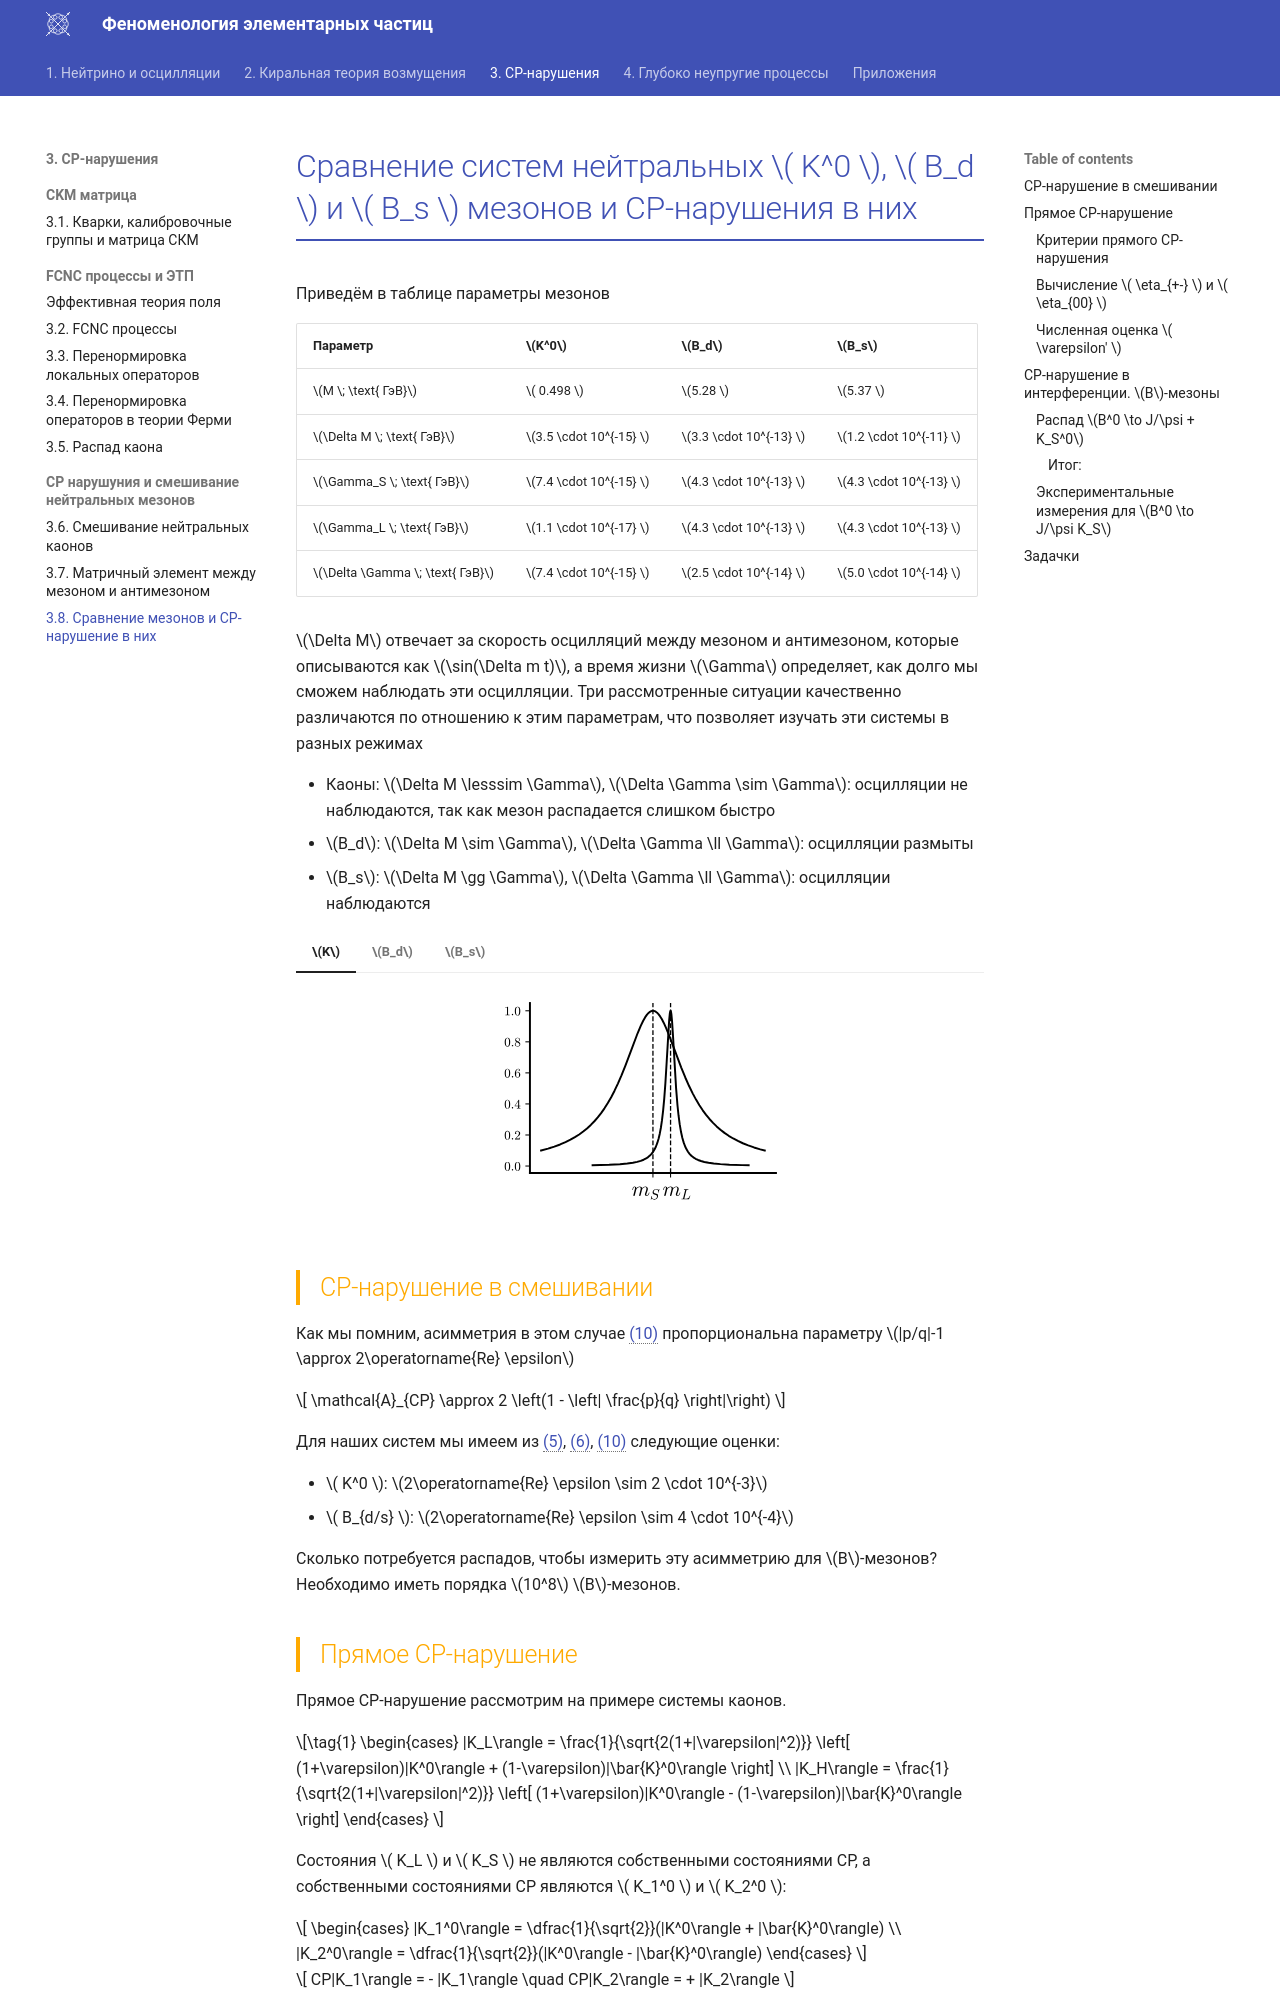

repository: PhysCourse/Phenomenology · page: KaonDecay/CP/L8/index.html · generator: mkdocs

# Сравнение систем нейтральных \( K^0 \), \( B_d \) и \( B_s \) мезонов и CP-нарушения в них

Приведём в таблице параметры мезонов

|Параметр|\(K^0\)|\(B_d\)|\(B_s\)|
|--------|------|-------|-------|
| \(M \; \text{ ГэВ}\)| \( 0.498  \)|\(5.28 \)|\(5.37 \)|
| \(\Delta M \; \text{ ГэВ}\)| \(3.5 \cdot 10^{-15} \)|\(3.3 \cdot 10^{-13} \)|\(1.2 \cdot 10^{-11} \)|
| \(\Gamma_S \; \text{ ГэВ}\)| \(7.4 \cdot 10^{-15} \)|\(4.3 \cdot 10^{-13} \)|\(4.3 \cdot 10^{-13} \)|
| \(\Gamma_L \; \text{ ГэВ}\)| \(1.1 \cdot 10^{-17} \)|\(4.3 \cdot 10^{-13} \)|\(4.3 \cdot 10^{-13} \)|
| \(\Delta \Gamma \; \text{ ГэВ}\)| \(7.4 \cdot 10^{-15} \)|\(2.5 \cdot 10^{-14} \)|\(5.0 \cdot 10^{-14} \)|


$\Delta M$ отвечает за скорость осцилляций между мезоном и антимезоном, которые
описываются как $\sin(\Delta m t)$, а время жизни $\Gamma$ определяет, как долго мы сможем наблюдать
эти осцилляции. Три рассмотренные ситуации
качественно различаются по отношению к этим параметрам, что позволяет изучать эти
системы в разных режимах

- Каоны: \(\Delta M \lesssim \Gamma\), \(\Delta \Gamma \sim \Gamma\): осцилляции не наблюдаются, так как мезон распадается слишком быстро
- \(B_d\): \(\Delta M \sim \Gamma\), \(\Delta \Gamma \ll \Gamma\): осцилляции размыты
- \(B_s\): \(\Delta M \gg \Gamma\), \(\Delta \Gamma \ll \Gamma\): осцилляции наблюдаются

=== "$K$"

    <figure markdown>
        ![K0](images/Spectra-K-d.svg#only-dark){width=300}
        ![K0](images/Spectra-K-l.svg#only-light){width=300}
    </figure>

=== "$B_d$"

    <figure markdown>
        ![Bd](images/Spectra-Bd-d.svg#only-dark){width=300}
        ![Bd](images/Spectra-Bd-l.svg#only-light){width=300}
    </figure>

=== "$B_s$"

    <figure markdown>
        ![Bs](images/Spectra-Bs-d.svg#only-dark){width=300}
        ![Bs](images/Spectra-Bs-l.svg#only-light){width=300}
    </figure>


## CP-нарушение в смешивании

Как мы помним, асимметрия в этом случае [(@)](L6.md#eq:ACPmixing){data-preview ref-require} пропорциональна параметру \(|p/q|-1 \approx 2\operatorname{Re} \epsilon\)

\[
    \mathcal{A}_{CP} \approx 2 \left(1 - \left| \frac{p}{q} \right|\right)
\]

Для наших систем мы имеем из [(@)](L7.md#eq:epsilon_K){data-preview ref-require}, [(@)](L7.md#eq:epsilon_K_estimate){data-preview}, [(@)](L7.md#eq:KoscB_pq){data-preview} следующие оценки:

- \( K^0 \): \(2\operatorname{Re} \epsilon \sim 2 \cdot 10^{-3}\)
- \( B_{d/s} \): \(2\operatorname{Re} \epsilon \sim 4 \cdot 10^{-4}\)

Сколько потребуется распадов, чтобы измерить эту асимметрию для \(B\)-мезонов? Необходимо
иметь порядка \(10^8\) \(B\)-мезонов.

## Прямое CP-нарушение

Прямое CP-нарушение рассмотрим на примере системы каонов.

\[
\begin{cases}
|K_L\rangle = \frac{1}{\sqrt{2(1+|\varepsilon|^2)}} \left[ (1+\varepsilon)|K^0\rangle + (1-\varepsilon)|\bar{K}^0\rangle \right] \\
|K_H\rangle = \frac{1}{\sqrt{2(1+|\varepsilon|^2)}} \left[ (1+\varepsilon)|K^0\rangle - (1-\varepsilon)|\bar{K}^0\rangle \right]
\end{cases}
\label{eq:KLKS_K0K0bar}
\]

Состояния \( K_L \) и \( K_S \) не являются собственными состояниями CP, а собственными состояниями CP являются \( K_1^0 \) и \( K_2^0 \):

\[
\begin{cases}
|K_1^0\rangle = \dfrac{1}{\sqrt{2}}(|K^0\rangle + |\bar{K}^0\rangle) \\
|K_2^0\rangle = \dfrac{1}{\sqrt{2}}(|K^0\rangle - |\bar{K}^0\rangle)
\end{cases}
\]

\[
CP|K_1\rangle = - |K_1\rangle \quad CP|K_2\rangle = + |K_2\rangle 
\]

тогда выразим \( K_L \) и \( K_S \) через CP-собственные состояния \( K_1^0 \) и \( K_2^0 \):

\[
\begin{cases}
|K_L^0\rangle = \dfrac{1}{\sqrt{1+|\epsilon|^2}}(|K_1^0\rangle  + \epsilon|K_2^0\rangle) \\
|K_S^0\rangle = \dfrac{1}{\sqrt{1+|\epsilon|^2}}(|K_2^0\rangle + \epsilon|K_1^0\rangle)
\end{cases}
\label{eq:KLKS_K1K2}
\]


- В случае прямого CP-нарушения даже при \( \varepsilon = 0 \) состояние \( K_1^0 \) (\( CP=-1 \)) могло бы распадаться в  \( 2\pi \) (\( CP=+1 \)):

    \[
        \mathcal{A}(K_1^0 \to 2\pi) \neq 0
    \]

- Однако при наличии \(\epsilon\) нужно различать прямое  CP-нарушение от  CP-нарушения в смешивании.
